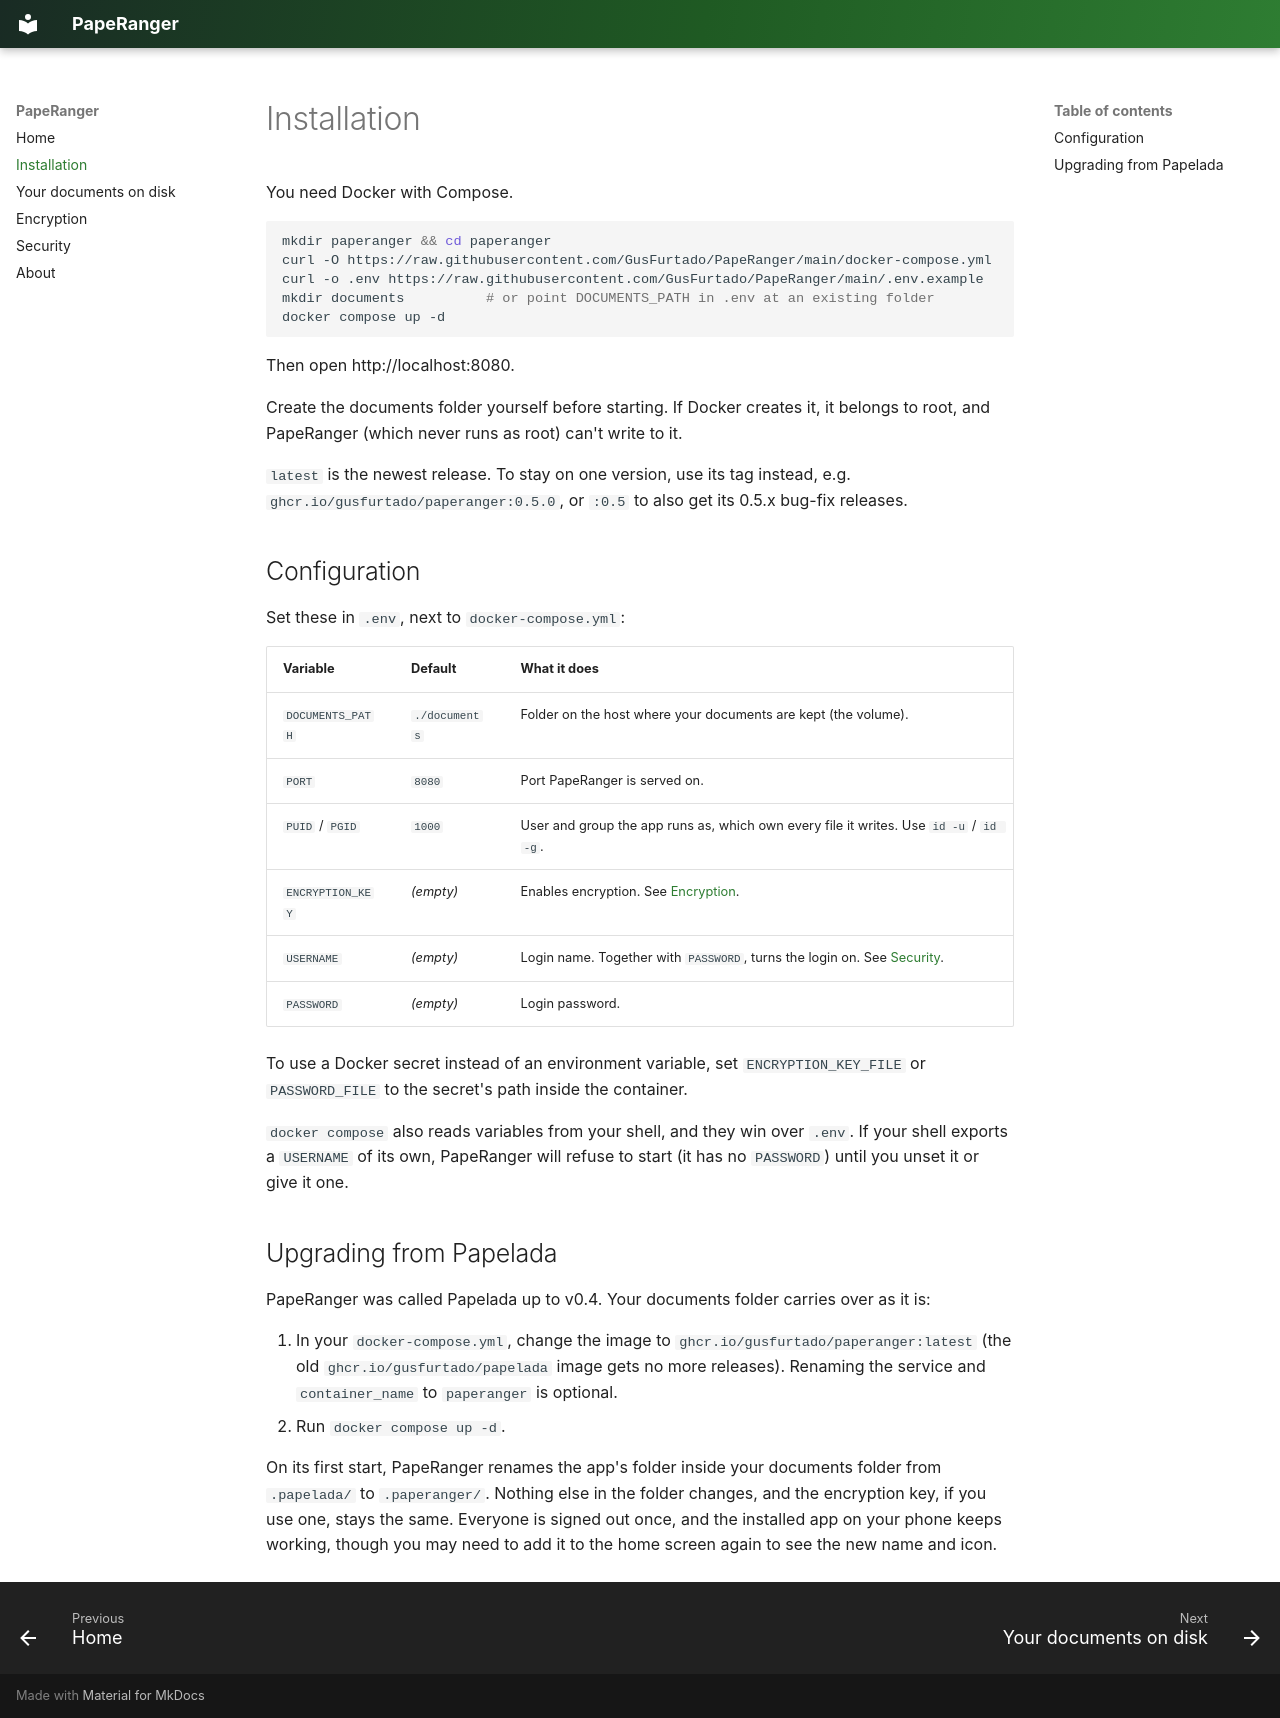

repository: GusFurtado/PapeRanger · page: installation/index.html · generator: mkdocs

# Installation

You need Docker with Compose.

```sh
mkdir paperanger && cd paperanger
curl -O https://raw.githubusercontent.com/GusFurtado/PapeRanger/main/docker-compose.yml
curl -o .env https://raw.githubusercontent.com/GusFurtado/PapeRanger/main/.env.example
mkdir documents          # or point DOCUMENTS_PATH in .env at an existing folder
docker compose up -d
```

Then open http://localhost:8080.

Create the documents folder yourself before starting. If Docker creates it, it
belongs to root, and PapeRanger (which never runs as root) can't write to it.

`latest` is the newest release. To stay on one version, use its tag instead, e.g.
`ghcr.io/gusfurtado/paperanger:0.5.0`, or `:0.5` to also get its 0.5.x bug-fix releases.

## Configuration

Set these in `.env`, next to `docker-compose.yml`:

| Variable         | Default       | What it does                                                                        |
|------------------|---------------|-------------------------------------------------------------------------------------|
| `DOCUMENTS_PATH` | `./documents` | Folder on the host where your documents are kept (the volume).                      |
| `PORT`           | `8080`        | Port PapeRanger is served on.                                                       |
| `PUID` / `PGID`  | `1000`        | User and group the app runs as, which own every file it writes. Use `id -u` / `id -g`. |
| `ENCRYPTION_KEY` | *(empty)*     | Enables encryption. See [Encryption](encryption.md).                                                      |
| `USERNAME`       | *(empty)*     | Login name. Together with `PASSWORD`, turns the login on. See [Security](security.md). |
| `PASSWORD`       | *(empty)*     | Login password.                                                                     |

To use a Docker secret instead of an environment variable, set `ENCRYPTION_KEY_FILE`
or `PASSWORD_FILE` to the secret's path inside the container.

`docker compose` also reads variables from your shell, and they win over `.env`. If
your shell exports a `USERNAME` of its own, PapeRanger will refuse to start (it has no
`PASSWORD`) until you unset it or give it one.

## Upgrading from Papelada

PapeRanger was called Papelada up to v0.4. Your documents folder carries over as it is:

1. In your `docker-compose.yml`, change the image to `ghcr.io/gusfurtado/paperanger:latest`
   (the old `ghcr.io/gusfurtado/papelada` image gets no more releases). Renaming the
   service and `container_name` to `paperanger` is optional.
2. Run `docker compose up -d`.

On its first start, PapeRanger renames the app's folder inside your documents folder
from `.papelada/` to `.paperanger/`. Nothing else in the folder changes, and the
encryption key, if you use one, stays the same. Everyone is signed out once, and the
installed app on your phone keeps working, though you may need to add it to the home
screen again to see the new name and icon.
